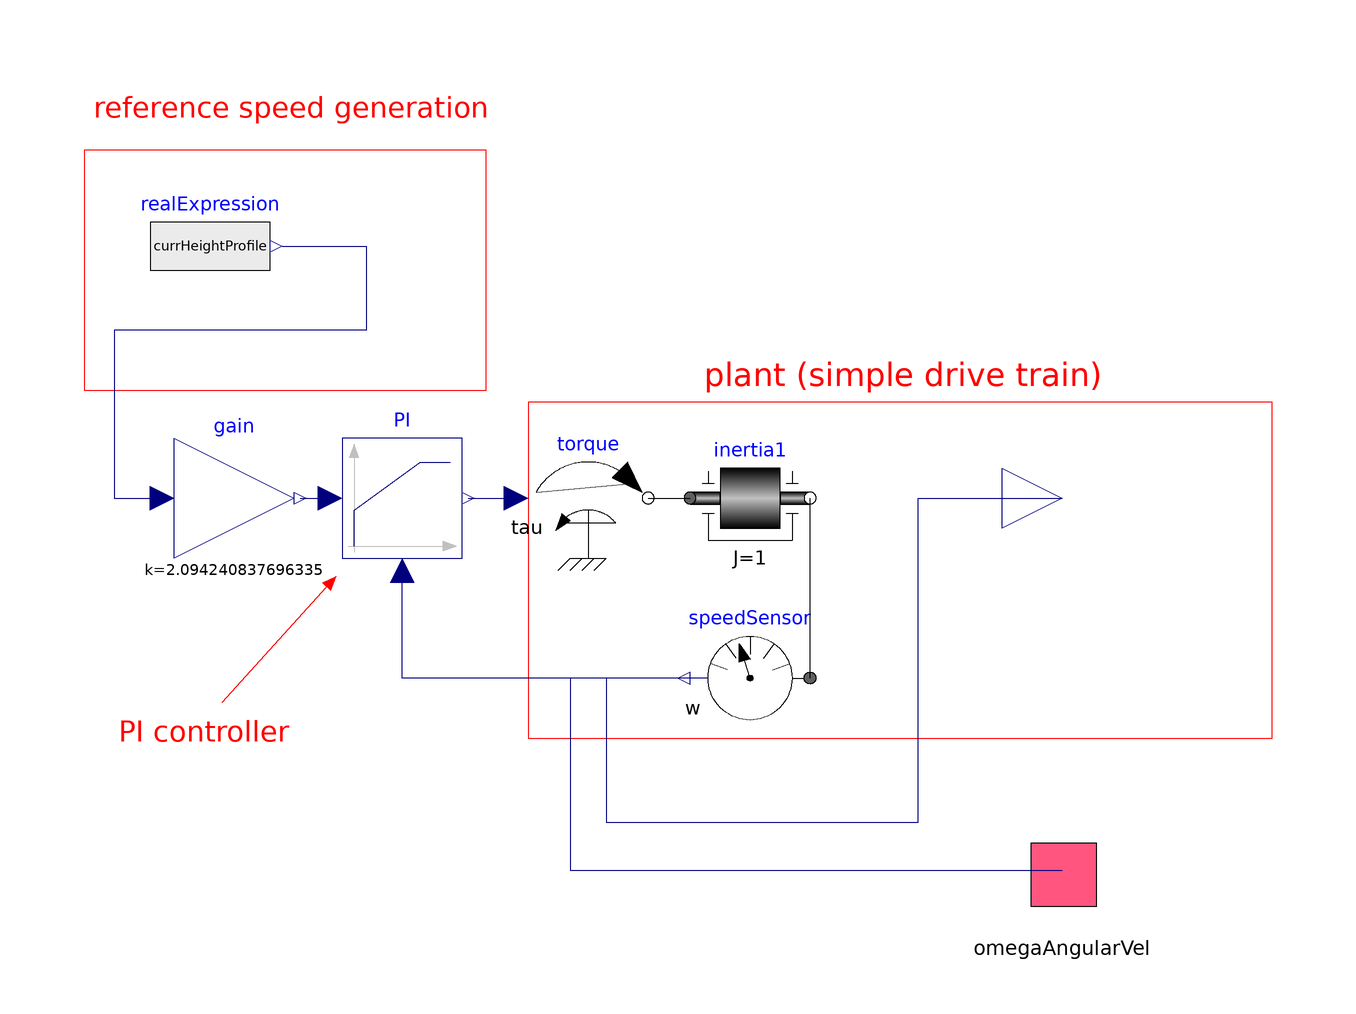

The Modelica model whose source follows is shown above as a component diagram (icons at their Placement, wires along their Line points).

model Controller
      // constants
      import Modelica.Constants.inf;
      import Modelica.Math.exp;
      parameter Modelica.Units.SI.Velocity flightVelocity = 22 "m/s";
      // parameters
      parameter Modelica.Units.SI.Height initialHeight = 0 "Initial ground height";
      // variables
      Modelica.Units.SI.Height currHeightProfile(start = initialHeight) "Current flight height";
      Modelica.Units.SI.Distance currDistance "Current flight distance";
      Modelica.Units.SI.AngularVelocity currReqRPM;
      //connectors
      Modelica.Mechanics.Rotational.Sources.Torque torque annotation(
        Placement(visible = true, transformation(origin = {0, 0}, extent = {{-25, -20}, {-5, 0}}, rotation = 0)));
      Modelica.Mechanics.Rotational.Components.Inertia inertia1(J = 1, a(fixed = true, start = 0), phi(fixed = true, start = 0)) annotation(
        Placement(visible = true, transformation(origin = {0, 0}, extent = {{2, -20}, {22, 0}}, rotation = 0)));
      Modelica.Mechanics.Rotational.Sensors.SpeedSensor speedSensor annotation(
        Placement(visible = true, transformation(origin = {0, 0}, extent = {{22, -50}, {2, -30}}, rotation = 0)));
      Modelica.Blocks.Continuous.LimPID PI(Ni = 0.1, Td = 0.1, Ti = 0.1, controllerType = Modelica.Blocks.Types.SimpleController.PI, initType = Modelica.Blocks.Types.Init.SteadyState, k = 100, limiter(u(start = 0)), yMax = 12) annotation(
        Placement(visible = true, transformation(origin = {0, 0}, extent = {{-56, -20}, {-36, 0}}, rotation = 0)));
      Modelica.Blocks.Sources.RealExpression realExpression(y = currHeightProfile) annotation(
        Placement(visible = true, transformation(origin = {-78, 32}, extent = {{-10, -10}, {10, 10}}, rotation = 0)));
      Modelica.Blocks.Math.Gain gain(k = 20/9.55) annotation(
        Placement(visible = true, transformation(origin = {-74, -10}, extent = {{-10, -10}, {10, 10}}, rotation = 0)));
      Modelica.Blocks.Interfaces.RealOutput ctrlRefomega annotation(
        Placement(visible = true, transformation(origin = {64, -10}, extent = {{-10, -10}, {10, 10}}, rotation = 0), iconTransformation(origin = {58, -10}, extent = {{-10, -10}, {10, 10}}, rotation = 0)));
      DroneFlightControl.flight_control.omegaAngularVel omegaAngularVel annotation(
        Placement(visible = true, transformation(origin = {64, -72}, extent = {{-10, -10}, {10, 10}}, rotation = 0), iconTransformation(origin = {78, -61}, extent = {{-10, -10}, {10, 10}}, rotation = 0)));
    equation
      currDistance = flightVelocity*time;
      currHeightProfile = (2.065361*exp(-(((currDistance/flightVelocity) - 70.00864)^2)/(2*(22.97585^2))));
      currReqRPM = currHeightProfile^2;
      connect(PI.y, torque.tau) annotation(
        Line(points = {{-35, -10}, {-27, -10}}, color = {0, 0, 127}));
      connect(torque.flange, inertia1.flange_a) annotation(
        Line(points = {{-5, -10}, {2, -10}}));
      connect(speedSensor.flange, inertia1.flange_b) annotation(
        Line(points = {{22, -40}, {22, -10}}));
      connect(speedSensor.w, PI.u_m) annotation(
        Line(points = {{1, -40}, {-46, -40}, {-46, -22}}, color = {0, 0, 127}));
      connect(gain.y, PI.u_s) annotation(
        Line(points = {{-63, -10}, {-58, -10}}, color = {0, 0, 127}));
      connect(realExpression.y, gain.u) annotation(
        Line(points = {{-66, 32}, {-52, 32}, {-52, 18}, {-94, 18}, {-94, -10}, {-86, -10}}, color = {0, 0, 127}));
      connect(speedSensor.w, ctrlRefomega) annotation(
        Line(points = {{2, -40}, {-12, -40}, {-12, -64}, {40, -64}, {40, -10}, {64, -10}}, color = {0, 0, 127}));
      connect(speedSensor.w, omegaAngularVel) annotation(
        Line(points = {{2, -40}, {-18, -40}, {-18, -72}, {64, -72}}, color = {0, 0, 127}));
      annotation(
        Icon(coordinateSystem(grid = {1, 1})),
        experiment(StartTime = 0, StopTime = 200, Tolerance = 1e-06, Interval = 0.01),
        Diagram(graphics = {Rectangle(lineColor = {255, 0, 0}, extent = {{-99, 48}, {-32, 8}}), Rectangle(lineColor = {255, 0, 0}, extent = {{-25, 6}, {99, -50}}), Text(textColor = {255, 0, 0}, extent = {{4, 14}, {71, 7}}, textString = "plant (simple drive train)"), Text(textColor = {255, 0, 0}, extent = {{-98, -46}, {-60, -52}}, textString = "PI controller"), Text(textColor = {255, 0, 0}, extent = {{-98, 59}, {-31, 51}}, textString = "reference speed generation"), Line(points = {{-76, -44}, {-57, -23}}, color = {255, 0, 0}, arrow = {Arrow.None, Arrow.Filled})}, coordinateSystem(extent = {{-100, -100}, {100, 100}})));
    end Controller;